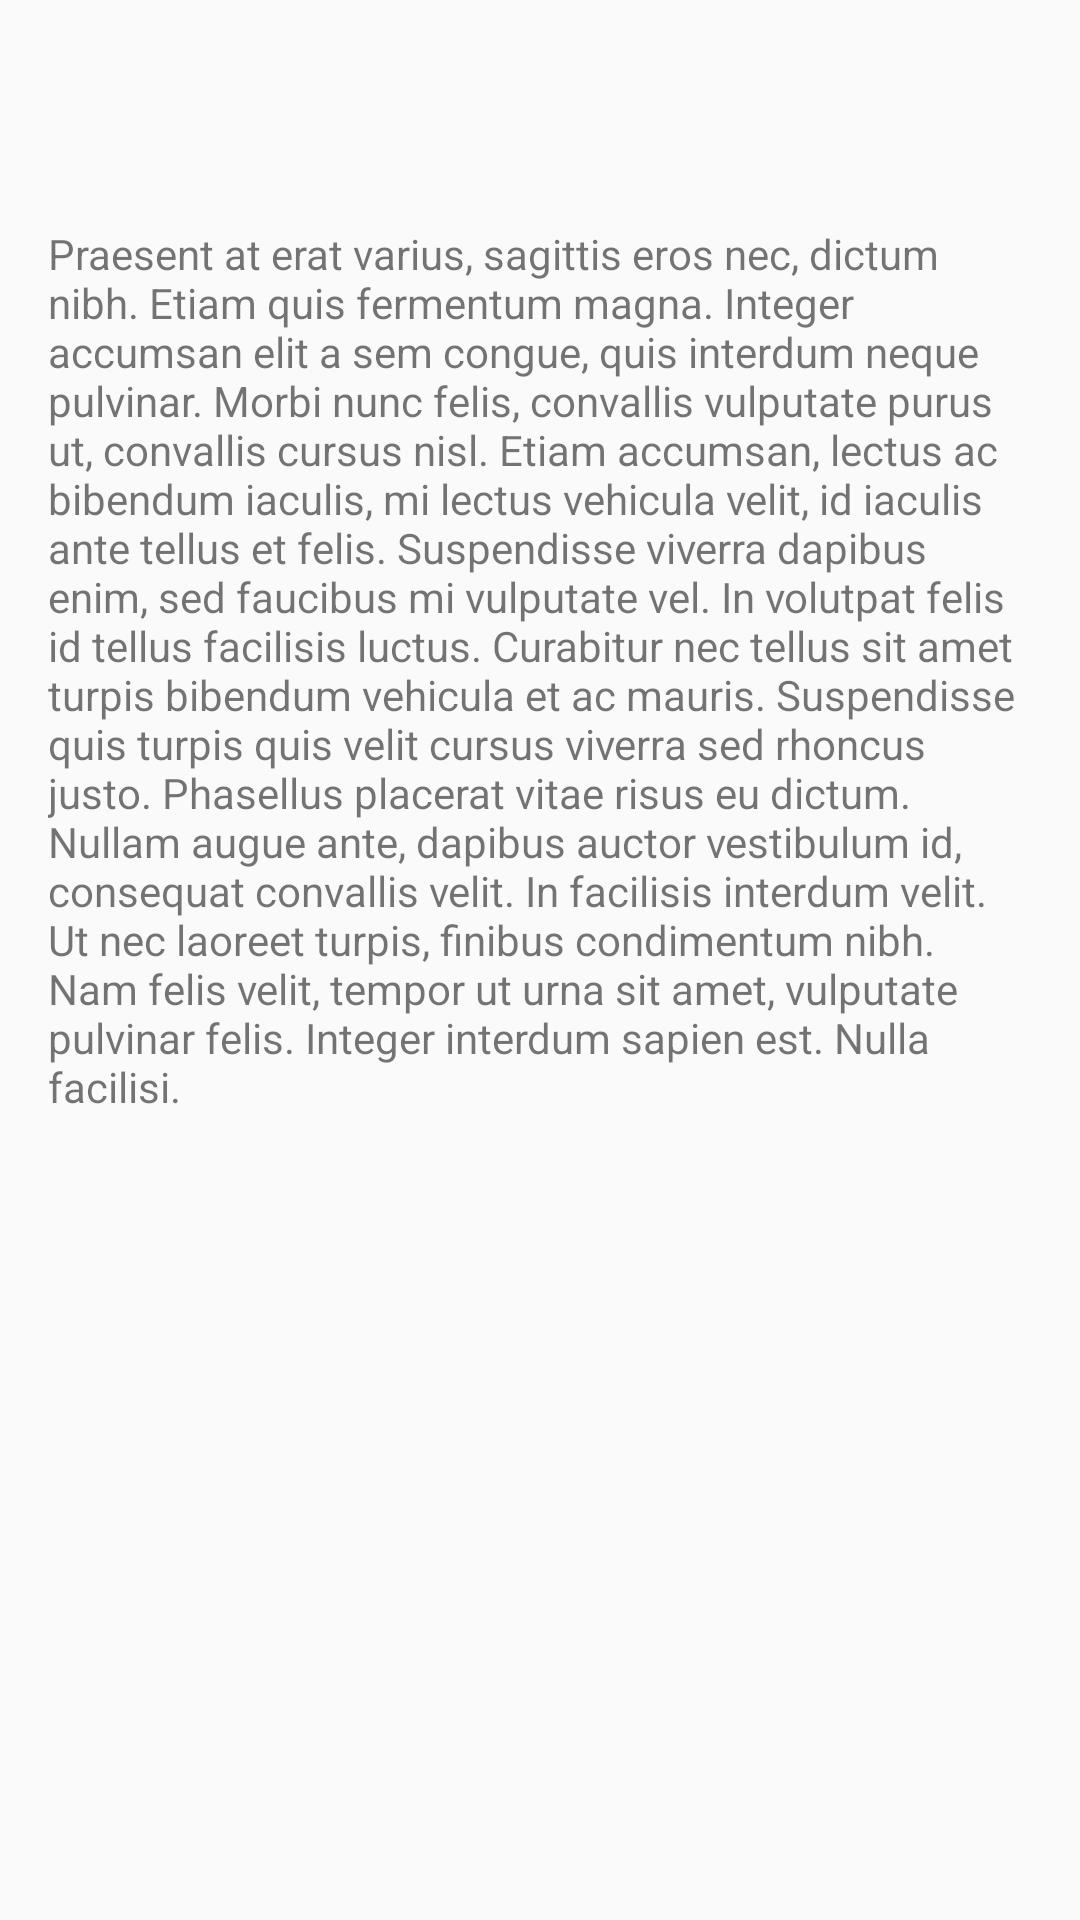

This screen was rendered from an Android layout file. Write that file and the resources it references.
<!-- AndroidManifest.xml: application theme AppTheme -->
<!-- res/layout/activity_detail.xml -->
<?xml version="1.0" encoding="utf-8"?>
<ScrollView xmlns:android="http://schemas.android.com/apk/res/android"
    xmlns:app="http://schemas.android.com/apk/res-auto"
    xmlns:tools="http://schemas.android.com/tools"
    android:layout_width="match_parent"
    android:layout_height="match_parent"
    tools:context=".DetailActivity">

    <LinearLayout
        android:layout_width="match_parent"
        android:layout_height="wrap_content"
        android:orientation="vertical">

        <ImageView
            android:id="@+id/imageViewHeader"
            android:layout_width="match_parent"
            android:layout_height="match_parent"
            android:scaleType="centerCrop" />

        <TextView
            android:id="@+id/textViewTitle"
            android:layout_width="match_parent"
            android:layout_height="wrap_content"
            android:gravity="center"
            android:padding="16dp"
            android:textSize="20sp" />


        <TextView
            android:layout_width="match_parent"
            android:layout_height="wrap_content"
            android:padding="16dp"
            android:text="@string/lipsum"/>


    </LinearLayout>

</ScrollView>
<!-- resources referenced by this layout -->
<resources>
  <string name="lipsum">Praesent at erat varius, sagittis eros nec, dictum nibh. Etiam quis fermentum magna. Integer accumsan elit a sem congue, quis interdum neque pulvinar. Morbi nunc felis, convallis vulputate purus ut, convallis cursus nisl. Etiam accumsan, lectus ac bibendum iaculis, mi lectus vehicula velit, id iaculis ante tellus et felis. Suspendisse viverra dapibus enim, sed faucibus mi vulputate vel. In volutpat felis id tellus facilisis luctus. Curabitur nec tellus sit amet turpis bibendum vehicula et ac mauris. Suspendisse quis turpis quis velit cursus viverra sed rhoncus justo. Phasellus placerat vitae risus eu dictum. Nullam augue ante, dapibus auctor vestibulum id, consequat convallis velit. In facilisis interdum velit. Ut nec laoreet turpis, finibus condimentum nibh. Nam felis velit, tempor ut urna sit amet, vulputate pulvinar felis. Integer interdum sapien est. Nulla facilisi.</string>
  <style name="AppTheme" parent="Theme.AppCompat.Light.DarkActionBar">
          
          <item name="colorPrimary">@color/colorPrimary</item>
          <item name="colorPrimaryDark">@color/colorPrimaryDark</item>
          <item name="colorAccent">@color/colorAccent</item>
  
          
          <item name="android:windowActivityTransitions">true</item>
      </style>
  <!-- not gathered from this repository: default colours our renderer supplied (Android Studio template values) -->
  <color name="colorPrimary">#FF6200EE</color>
  <color name="colorPrimaryDark">#FF3700B3</color>
  <color name="colorAccent">#FF03DAC5</color>
</resources>
